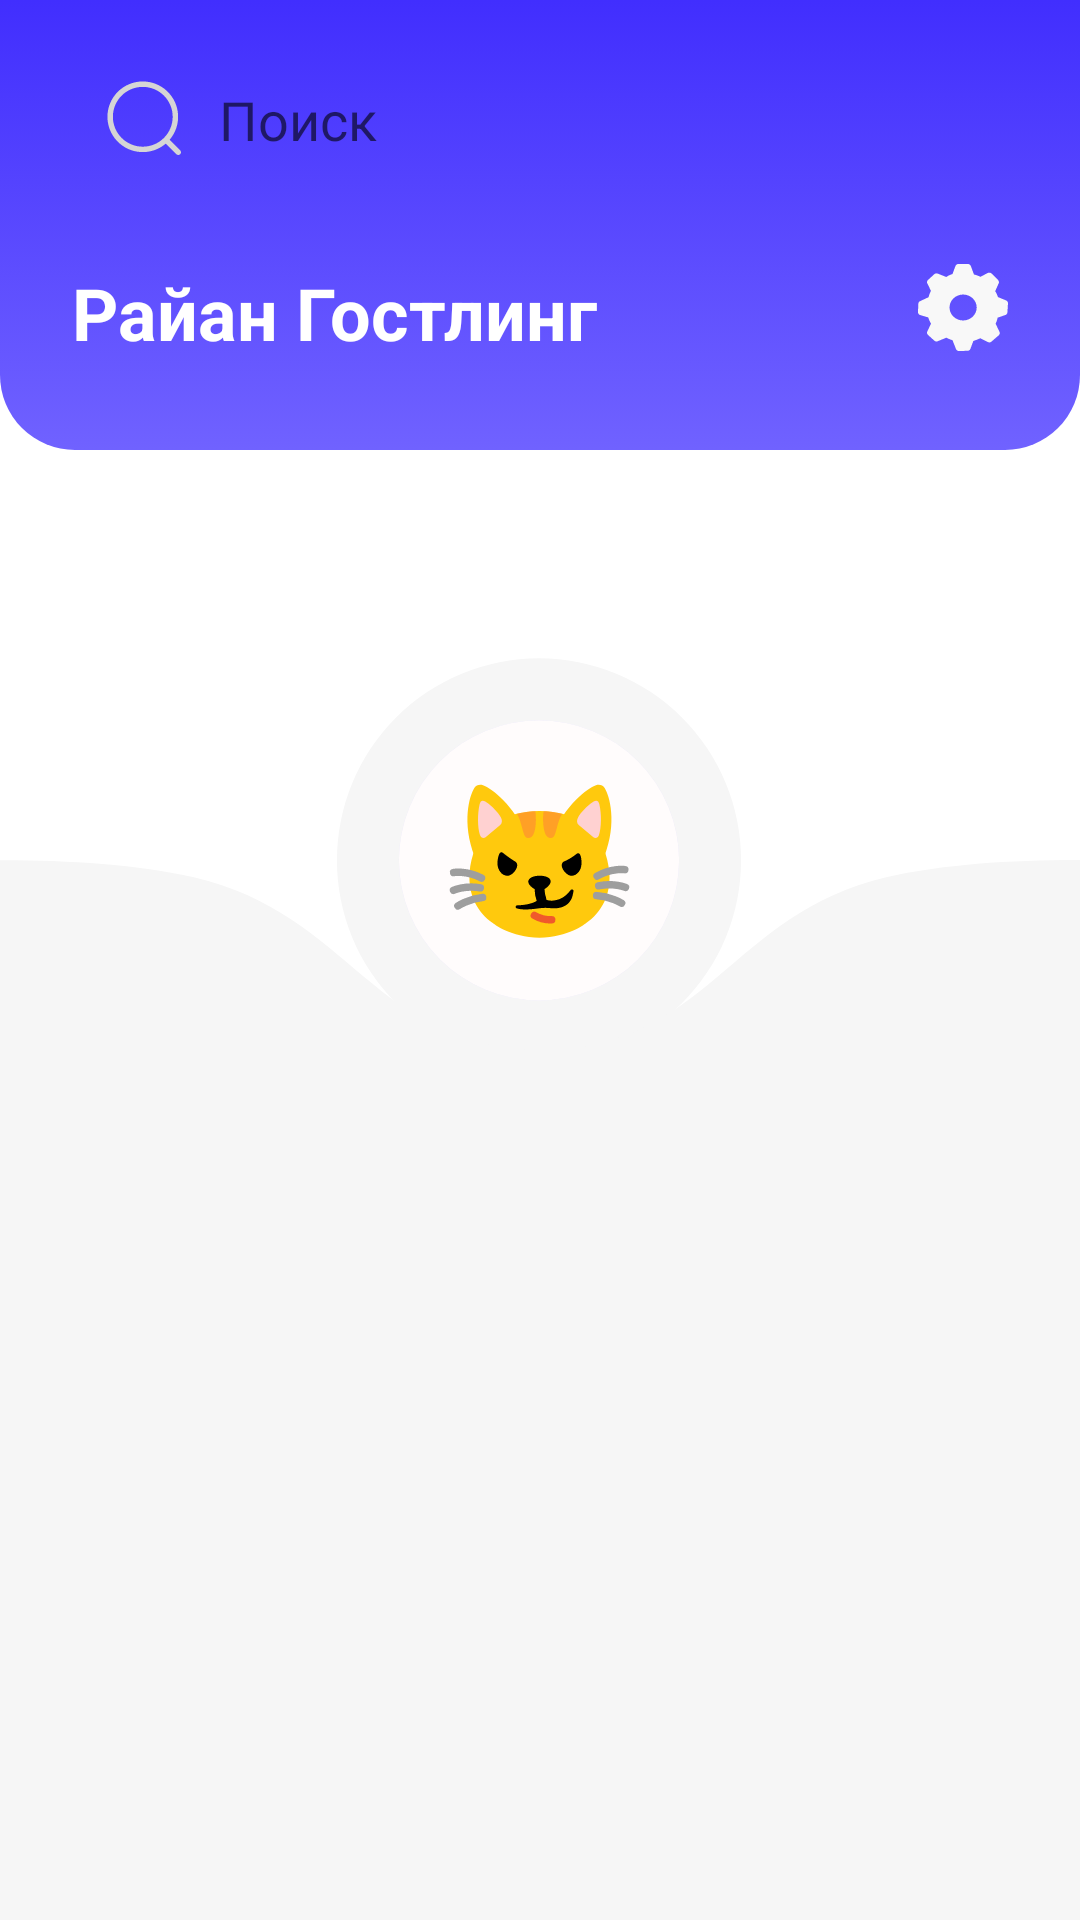

Here is an Android app screen rendered from its layout file. Give the layout XML and the strings, colors and styles it references.
<!-- AndroidManifest.xml: application theme Theme.FEFU_fitnes -->
<!-- res/layout/fragment_profile.xml -->
<?xml version="1.0" encoding="utf-8"?>
<androidx.constraintlayout.widget.ConstraintLayout xmlns:android="http://schemas.android.com/apk/res/android"
    xmlns:app="http://schemas.android.com/apk/res-auto"
    xmlns:tools="http://schemas.android.com/tools"
    android:layout_width="match_parent"
    android:layout_height="match_parent">
    <androidx.constraintlayout.widget.Guideline
        android:id="@+id/margin_left"
        android:layout_width="0dp"
        android:layout_height="0dp"
        android:orientation="vertical"
        app:layout_constraintGuide_begin="16dp" />

    <androidx.constraintlayout.widget.Guideline
        android:id="@+id/margin_right"
        android:layout_width="0dp"
        android:layout_height="0dp"
        android:orientation="vertical"
        app:layout_constraintGuide_end="16dp" />

    <View
        android:id="@+id/up_bar"
        android:layout_width="0dp"
        android:layout_height="150dp"
        android:background="@drawable/main_menu_up_bar"
        app:layout_constraintEnd_toEndOf="parent"
        app:layout_constraintHorizontal_bias="0.0"
        app:layout_constraintStart_toStartOf="parent"
        app:layout_constraintTop_toTopOf="parent" />

    <EditText
        android:id="@+id/search_bar"
        android:layout_width="0dp"
        android:layout_height="48dp"
        android:layout_marginStart="24dp"
        android:layout_marginTop="16dp"
        android:layout_marginEnd="24dp"
        android:background="@drawable/timetable_search_bar"
        android:drawableStart="@drawable/timetable_search_pic"
        android:drawablePadding="10dp"
        android:hint="@string/timetable_search_hint"
        android:paddingStart="10dp"
        app:layout_constraintEnd_toEndOf="parent"
        app:layout_constraintStart_toStartOf="@+id/up_bar"
        app:layout_constraintTop_toTopOf="parent" />

    <TextView
        android:id="@+id/name"
        android:layout_width="wrap_content"
        android:layout_height="wrap_content"
        android:layout_marginTop="24dp"
        android:text="Райан Гостлинг"
        android:textColor="#ffff"
        android:textSize="24sp"
        android:textStyle="bold"
        app:layout_constraintStart_toStartOf="@+id/search_bar"
        app:layout_constraintTop_toBottomOf="@+id/search_bar" />

    <ImageView
        android:layout_width="wrap_content"
        android:layout_height="wrap_content"
        android:layout_marginTop="24dp"
        android:background="@drawable/settings_button"
        app:layout_constraintEnd_toEndOf="@+id/search_bar"
        app:layout_constraintTop_toBottomOf="@+id/search_bar" />

    <ImageView
        android:layout_width="424dp"
        android:layout_height="611dp"
        android:layout_marginTop="80dp"
        android:background="@drawable/profile_background"
        app:layout_constraintBottom_toBottomOf="parent"
        app:layout_constraintEnd_toEndOf="parent"
        app:layout_constraintStart_toStartOf="parent"
        app:layout_constraintTop_toBottomOf="@+id/up_bar"
        app:layout_constraintVertical_bias="1.0"
        android:visibility="gone"/>

    <ImageView
        android:id="@+id/imageView3"
        android:layout_width="300dp"
        android:layout_height="300dp"
        android:background="@drawable/profile_cat"
        app:layout_constraintBottom_toBottomOf="parent"
        app:layout_constraintEnd_toEndOf="parent"
        app:layout_constraintHorizontal_bias="0.495"
        app:layout_constraintStart_toStartOf="parent"
        app:layout_constraintTop_toBottomOf="@+id/up_bar"
        app:layout_constraintVertical_bias="0.0" />

    <ImageView
        android:layout_width="0dp"
        android:layout_height="wrap_content"
        android:background="@drawable/profile_background"
        app:layout_constraintBottom_toBottomOf="parent"
        app:layout_constraintEnd_toEndOf="parent"
        app:layout_constraintStart_toStartOf="parent"
        app:layout_constraintTop_toBottomOf="@+id/imageView3"
        app:layout_constraintVertical_bias="0.7" />
</androidx.constraintlayout.widget.ConstraintLayout>
<!-- resources referenced by this layout -->
<resources>
  <!-- drawable main_menu_up_bar (drawable) -->
  <?xml version="1.0" encoding="utf-8"?>
  <selector xmlns:android="http://schemas.android.com/apk/res/android">
      <item>
          <shape>
              <gradient
                  android:type="linear"
                  android:startColor="#412EFE"
                  android:endColor="#7062FF"
                  android:angle="10"/>
              <corners
                  android:bottomLeftRadius="25dp"
                  android:bottomRightRadius="25dp"/>
          </shape>
      </item>
  </selector>
  <!-- drawable profile_background (drawable) -->
  <vector xmlns:android="http://schemas.android.com/apk/res/android"
      android:width="375dp"
      android:height="512dp"
      android:viewportWidth="375"
      android:viewportHeight="512">
    <path
        android:pathData="M67.31,67.77C9.27,54.95 -89,67.77 -89,67.77V478H464V67.77C464,67.77 365.65,54.78 307.68,67.77C253.37,79.95 245.44,125.08 188.24,125.31C130.56,125.53 122.16,79.89 67.31,67.77Z"
        android:fillColor="#F6F6F6"/>
  </vector>
  <!-- drawable profile_cat: vector/xml drawable (drawable, 4707 chars, omitted) -->
  <!-- drawable settings_button: vector/xml drawable (drawable, 2486 chars, omitted) -->
  <!-- drawable timetable_search_pic (drawable) -->
  <vector xmlns:android="http://schemas.android.com/apk/res/android"
      android:width="29dp"
      android:height="29dp"
      android:viewportWidth="29"
      android:viewportHeight="29">
    <path
        android:pathData="M22.54,21.261L26.08,24.799C26.245,24.97 26.336,25.198 26.334,25.436C26.332,25.674 26.237,25.901 26.069,26.069C25.901,26.237 25.674,26.332 25.436,26.334C25.198,26.337 24.969,26.245 24.799,26.08L21.259,22.54C18.945,24.522 15.955,25.531 12.914,25.355C9.873,25.18 7.018,23.833 4.948,21.597C2.879,19.362 1.756,16.412 1.814,13.367C1.873,10.321 3.109,7.417 5.263,5.263C7.417,3.109 10.321,1.873 13.367,1.815C16.412,1.756 19.362,2.879 21.597,4.949C23.833,7.018 25.179,9.873 25.355,12.914C25.531,15.955 24.522,18.946 22.54,21.259V21.261ZM13.594,23.563C16.237,23.563 18.773,22.512 20.643,20.643C22.512,18.773 23.562,16.238 23.562,13.594C23.562,10.95 22.512,8.414 20.643,6.545C18.773,4.675 16.237,3.625 13.594,3.625C10.95,3.625 8.414,4.675 6.545,6.545C4.675,8.414 3.625,10.95 3.625,13.594C3.625,16.238 4.675,18.773 6.545,20.643C8.414,22.512 10.95,23.563 13.594,23.563Z"
        android:fillColor="#D5D5D5"/>
  </vector>
  <string name="timetable_search_hint">Поиск</string>
  <style name="Theme.FEFU_fitnes" parent="Theme.MaterialComponents.DayNight.DarkActionBar">
          
          <item name="colorPrimary">@color/purple_500</item>
          <item name="colorPrimaryVariant">@color/purple_700</item>
          <item name="colorOnPrimary">@color/white</item>
          
          <item name="colorSecondary">@color/teal_200</item>
          <item name="colorSecondaryVariant">@color/teal_700</item>
          <item name="colorOnSecondary">@color/black</item>
          
          <item name="android:statusBarColor">?attr/colorPrimaryVariant</item>
          
          <item name="windowActionBar">false</item>
          <item name="windowNoTitle">true</item>
      </style>
  <!-- not gathered from this repository: default colours our renderer supplied (Android Studio template values) -->
  <color name="purple_500">#FF6200EE</color>
  <color name="purple_700">#FF3700B3</color>
  <color name="teal_200">#FF03DAC5</color>
  <color name="teal_700">#FF018786</color>
  <color name="black">#FF000000</color>
  <color name="white">#FFFFFFFF</color>
</resources>
